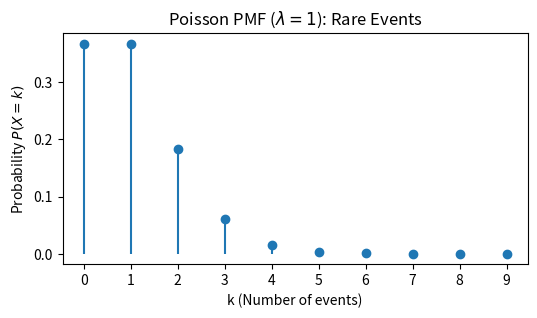
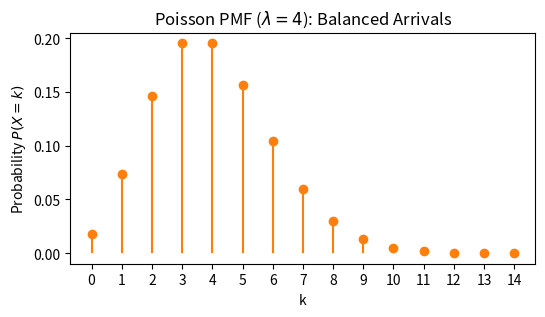
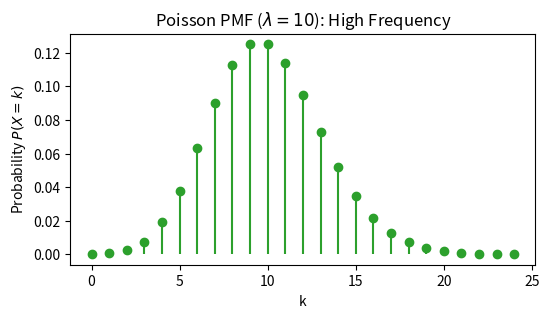
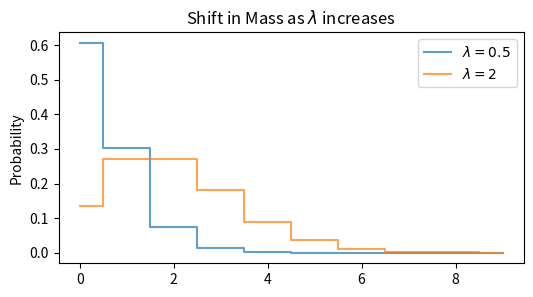
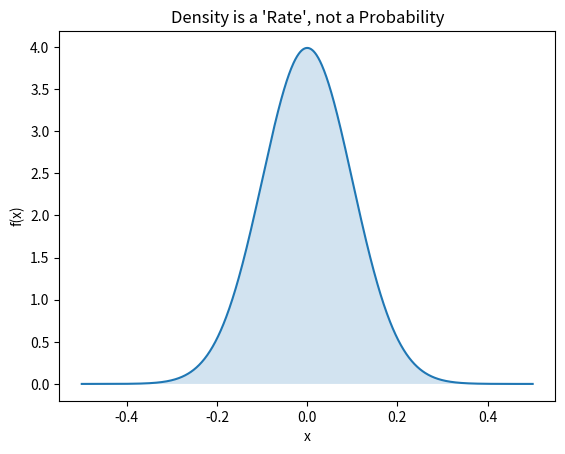
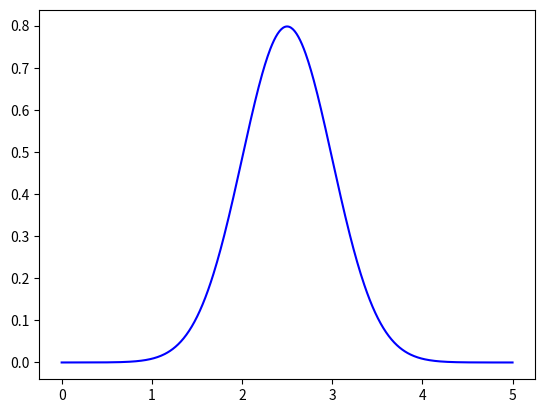
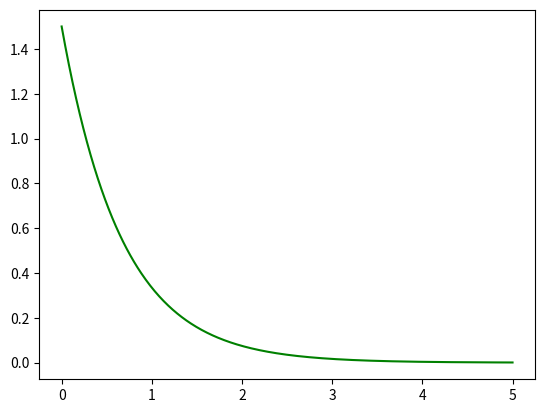
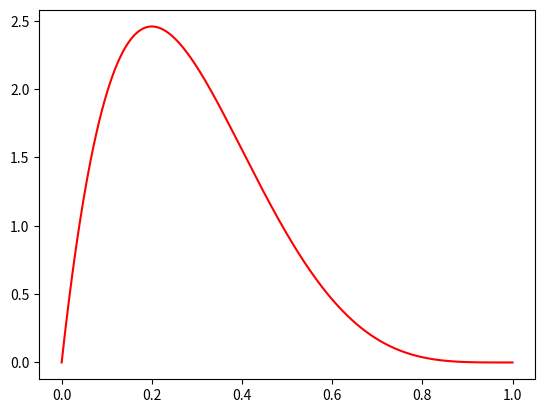
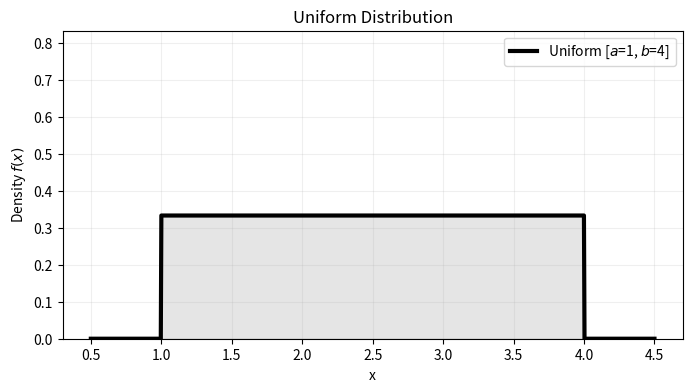

Write Python code to recreate these figures, in order.
# Example: Checking if a collection of sets is closed under union (Finite case)
sample_space = {1, 2, 3, 4}
sigma_algebra = [set(), {1, 2}, {3, 4}, {1, 2, 3, 4}]

def is_closed_under_union(collection):
    for a in collection:
        for b in collection:
            if a.union(b) not in collection:
                return False
    return True

print(f"Is the collection closed under union? {is_closed_under_union(sigma_algebra)}")

# Define the sample space
Omega = {1, 2, 3, 4, 5, 6}

# Define the two sigma-algebras
F_A = [set(), {1, 3, 5}, {2, 4, 6}, {1, 2, 3, 4, 5, 6}] # Odd/Even
F_B = [set(), {1, 2, 3}, {4, 5, 6}, {1, 2, 3, 4, 5, 6}] # Low/High

def is_event_measurable(event, sigma_algebra):
    return set(event) in sigma_algebra

# Test an event: "The result was a 1 or 3"
event_to_check = {1, 3}

print(f"Is {{1, 3}} measurable by Observer A? {is_event_measurable(event_to_check, F_A)}")
print(f"Is {{1, 3}} measurable by Observer B? {is_event_measurable(event_to_check, F_B)}")

# Neither can measure {1, 3} because they lack the 'granularity'
# to separate 1 and 3 from 5 (for A) or 1 and 3 from 2 (for B).

import numpy as np

# Let Omega be [0, 1] with Lebesgue measure (Uniform)
def P_limit_demo():
    # Sequence of increasing sets An = [0, 1 - 1/n]
    # The union of all An is [0, 1)
    n_values = [2, 10, 100, 1000, 10000]

    print(f"{'n':<10} | {'P(An) = 1 - 1/n':<20}")
    print("-" * 35)

    for n in n_values:
        p_an = 1 - (1/n)
        print(f"{n:<10} | {p_an:<20.5f}")

    print(f"\nLimit as n -> inf: {1.0:.1f}")
    print("Which equals P(Union of all An) = P([0, 1)) = 1")

P_limit_demo()

import pandas as pd

# Create the sample space
data = {
    'Coin1': [0, 0, 1, 1],
    'Coin2': [0, 1, 0, 1]
}
df = pd.DataFrame(data)

# Define the events
df['A'] = df['Coin1'] == 1
df['B'] = df['Coin2'] == 1
df['C'] = df['Coin1'] == df['Coin2']  # XOR Parity = 0

# Probabilities
p_a = df['A'].mean()
p_b = df['B'].mean()
p_c = df['C'].mean()

# Joint Probability P(A and B and C)
p_abc = (df['A'] & df['B'] & df['C']).mean()

print(f"P(A)P(B)P(C) = {p_a * p_b * p_c}")
print(f"P(A ∩ B ∩ C)  = {p_abc}")
print(f"\nMutual Independence? {p_abc == (p_a * p_b * p_c)}")

import numpy as np
import matplotlib.pyplot as plt
from scipy.stats import poisson

k = np.arange(0, 10)
lam = 1
pmf = poisson.pmf(k, lam)

plt.figure(figsize=(6, 3))
plt.stem(k, pmf, linefmt='C0-', markerfmt='C0o', basefmt=" ")
plt.title(f"Poisson PMF ($\\lambda={lam}$): Rare Events")
plt.ylabel("Probability $P(X=k)$")
plt.xlabel("k (Number of events)")
plt.xticks(k)
plt.show()

lam = 4
pmf = poisson.pmf(k, lam)
k_extended = np.arange(0, 15)
pmf_extended = poisson.pmf(k_extended, lam)

plt.figure(figsize=(6, 3))
plt.stem(k_extended, pmf_extended, linefmt='C1-', markerfmt='C1o', basefmt=" ")
plt.title(f"Poisson PMF ($\\lambda={lam}$): Balanced Arrivals")
plt.ylabel("Probability $P(X=k)$")
plt.xlabel("k")
plt.xticks(k_extended)
plt.show()

lam = 10
k_high = np.arange(0, 25)
pmf_high = poisson.pmf(k_high, lam)

plt.figure(figsize=(6, 3))
plt.stem(k_high, pmf_high, linefmt='C2-', markerfmt='C2o', basefmt=" ")
plt.title(f"Poisson PMF ($\\lambda={lam}$): High Frequency")
plt.ylabel("Probability $P(X=k)$")
plt.xlabel("k")
plt.show()

k_comp = np.arange(0, 10)
plt.figure(figsize=(6, 3))
plt.step(k_comp, poisson.pmf(k_comp, 0.5), where='mid', label='$\\lambda=0.5$', alpha=0.7)
plt.step(k_comp, poisson.pmf(k_comp, 2), where='mid', label='$\\lambda=2$', alpha=0.7)
plt.title("Shift in Mass as $\\lambda$ increases")
plt.ylabel("Probability")
plt.legend()
plt.show()

import numpy as np
import matplotlib.pyplot as plt
from scipy.stats import norm

# Define a very 'tight' Normal Distribution (small variance)
x = np.linspace(-0.5, 0.5, 1000)
density = norm.pdf(x, loc=0, scale=0.1)

print(f"Peak Value of Density f(x): {np.max(density):.2f}")
print("Note: The density is > 1, but the area under the curve is still 1.0")

plt.plot(x, density, label='PDF f(x)')
plt.fill_between(x, density, alpha=0.2)
plt.title("Density is a 'Rate', not a Probability")
plt.xlabel("x")
plt.ylabel("f(x)")
plt.show()

import numpy as np
import matplotlib.pyplot as plt
from scipy.stats import norm, expon, beta, poisson

x_cont = np.linspace(0, 5, 500)


# Normal
plt.plot(x_cont, norm.pdf(x_cont, 2.5, 0.5), label="Normal (mu=2.5, sigma=0.5)", color='blue')

import numpy as np
import matplotlib.pyplot as plt
from scipy.stats import norm, expon, beta, poisson

x_cont = np.linspace(0, 5, 500)

# Exponential
plt.plot(x_cont, expon.pdf(x_cont, scale=1/1.5), label="Exponential (lambda=1.5)" ,color='green')

import numpy as np
import matplotlib.pyplot as plt
from scipy.stats import norm, expon, beta, poisson

x_beta = np.linspace(0, 1, 500)

# Beta
plt.plot(x_beta, beta.pdf(x_beta, 2, 5), label="Beta (alpha=2, beta=5)" ,color='red')

from scipy.stats import uniform

def plot_uniform(a=0, b=1):
    # loc = a, scale = (b-a)
    x = np.linspace(a - 0.5, b + 0.5, 1000)
    pdf = uniform.pdf(x, loc=a, scale=b-a)

    plt.figure(figsize=(8, 4))
    plt.plot(x, pdf, 'k-', lw=3, label=f'Uniform [$a$={a}, $b$={b}]')
    plt.fill_between(x, pdf, alpha=0.1, color='black')

    plt.title("Uniform Distribution")
    plt.xlabel("x")
    plt.ylabel("Density $f(x)$")
    plt.ylim(0, np.max(pdf) + 0.5)
    plt.legend()
    plt.grid(alpha=0.2)
    plt.show()

plot_uniform(a=1, b=4)
